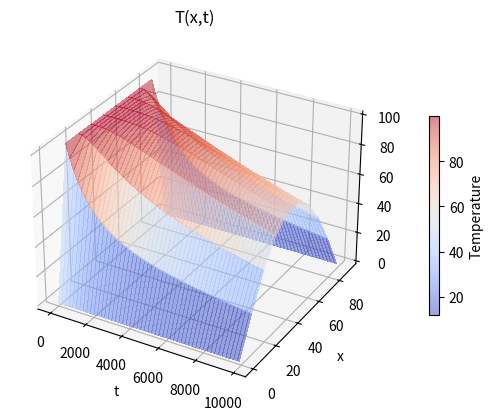
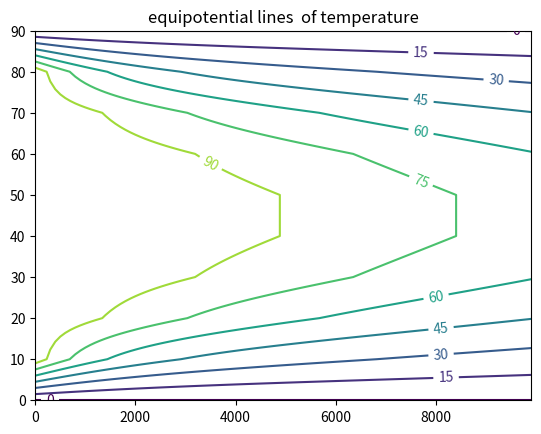

The matplotlib source for these figures, in order:
import numpy as np
import matplotlib.pyplot as plt
from matplotlib import cm

class diff:
    def __init__(self, a,J, N, deltax, deltat):
        self.a,self.N, self.J, self.deltat, self.deltax=a,N, J, deltat, deltax
        self.u=np.zeros([N,J])
        self.u[:,0]=100
        
        #for i in range(1,N-1):
        #    self.u[i,0]=np.sin(np.pi*i/(N-1))
        #    print(i, self.u[i,0])

        self.u[0,:]=0
        self.u[self.N-1,:]=0
        print(self.u)
        '''
 m is number of iterations
'''
    def solver1(self, m):
        u=self.u
        q=self.a**2 *self.deltat/(self.deltax)**2
        
        for i in range(m):
            
            for (n,j),x in np.ndenumerate(u):
                if j> self.J-2 or n == 0 or n > self.N-2:
                    continue

                else:
                    u[n,j+1]=u[n,j]+q*(u[n+1,j] + u[n-1,j]-2*u[n,j])


    def solver2(self,m):
        
        z=np.copy(self.u)
        q=self.a**2 *self.deltat/(self.deltax)**2
        
        
        a=np.repeat((-1),self.N-1)
        c=np.copy(a)
        b=np.repeat((2+2/q),self.N-1)
        d=np.zeros(self.N-1)
        y=np.copy(d)
        alpha=np.copy(d)
        beta=np.copy(d)

        
        for k in range(m):
            for n in range(1, self.J):
                u=self.u
                z=self.u
                d=np.zeros(self.N-1)
                y=np.copy(d)
                alpha=np.copy(d)
                beta=np.copy(d)
                for i in range(1, self.N-3, 1):
                    d[i]=u[i,n-1]+(-2+2/q)*u[i+1,n-1]+u[i+2,n-1]
                d[0]=u[0,n]+(-2+2/q)*u[1,n-1]+u[2,n-1]+u[0,n-1]
                d[self.N-3]=u[self.N-3,n-1]+(-2+2/q)*u[self.N-2,n-1]+u[self.N-1,n-1]+u[self.N-1,n]
                y[0]=y[0]+b[0]
                alpha[0]=-c[0]/y[0]
                beta[0]=d[0]/y[0]
                
                for i in range(1,self.N-3):
                    y[i]=b[i]+a[i]*alpha[i-1]
                    alpha[i]=-c[i]/y[i]
                    beta[i]=(d[i]-a[i]*beta[i-1])/y[i]
                y[self.N-3]=b[self.N-3]+a[self.N-3]*alpha[self.N-4]
                beta[self.N-3]=( d[self.N-3]-a[self.N-3]*beta[self.N-1-3])/y[self.N-3]

                u[self.N-2,n]=beta[self.N-3]
                for i in range(self.N-3, 0, -1):
                    u[i,n]=alpha[i-1]*z[i+1,n]+beta[i-1]
                
  

    def plotter(self):
        X = np.arange(0,self.J*self.deltax,self.deltax)
        T = np.arange(0,self.N*self.deltat,self.deltat)
        X, T = np.meshgrid(X, T)
        

        fig=plt.figure()
        ax=fig.add_subplot(projection='3d')
        surf = ax.plot_surface(X, T, self.u, cmap=cm.coolwarm, alpha = 0.5,
                       linewidth=0, antialiased=False)
        plt.xlabel('t')
        plt.ylabel('x')
        ax.set_title('T(x,t)')
        fig.colorbar(surf, ax=ax, fraction=0.02, pad=0.1, label='Temperature')
        plt.show()

        fig, ax = plt.subplots()
        CS = ax.contour(X, T, self.u)
        
        ax.clabel(CS, inline=True, fontsize=10)
        ax.set_title('equipotential lines  of temperature')
        fig.show()


x=diff(7, 100, 10, 100, 10)

x.solver2(1)
x.plotter()
